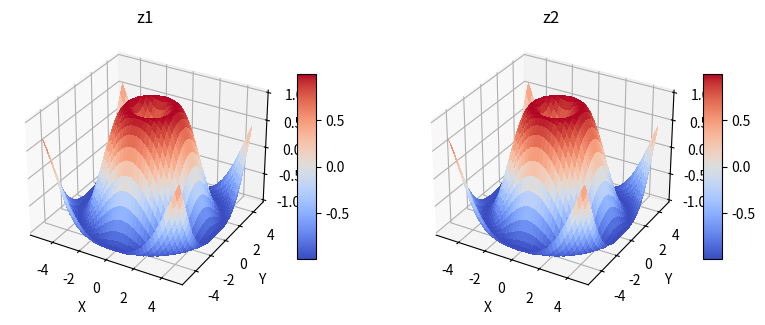

This figure's Python source:
# -*- coding: utf-8 -*-
"""surf_multiplot

Automatically generated by Colab.

Original file is located at
    https://colab.research.google.com/<link-removed>
"""

import matplotlib.pyplot as plt
import numpy as np

from matplotlib import cm
from mpl_toolkits.mplot3d.axes3d import get_test_data

X = np.arange(-5, 5, 0.25)
Y = np.arange(-5, 5, 0.25)
X, Y = np.meshgrid(X, Y)
R = np.sqrt(X**2 + Y**2)
Z1 = np.sin(R)
Z2 = np.sin(R)


def plot_2_3D_figures(X,Y,Z1,Z2,title1,title2):

    # set up a figure twice as wide as it is tall
    fig = plt.figure(figsize=plt.figaspect(0.5))

    # =============
    # First subplot
    # =============
    # set up the Axes for the first plot
    ax = fig.add_subplot(1, 2, 1, projection='3d')

    # plot a 3D surface like in the example mplot3d/surface3d_demo

    surf1 = ax.plot_surface(X, Y, Z1, rstride=1, cstride=1, cmap=cm.coolwarm,
                          linewidth=0, antialiased=False)
    fig.colorbar(surf1, shrink=0.5, aspect=10)
    ax.set_title(title1)
    ax.set_xlabel('X')
    ax.set_ylabel('Y')

    # ==============
    # Second subplot
    # ==============
    # set up the Axes for the second plot
    ax = fig.add_subplot(1, 2, 2, projection='3d')

    # plot a 3D wireframe like in the example mplot3d/wire3d_demo
    surf2 = ax.plot_surface(X, Y, Z2, rstride=1, cstride=1, cmap=cm.coolwarm,
                          linewidth=0, antialiased=False)
    fig.colorbar(surf2, shrink=0.5, aspect=10)
    ax.set_title(title2)
    ax.set_xlabel('X')
    ax.set_ylabel('Y')

    plt.show()

if __name__ == '__main__':
     plot_2_3D_figures(X,Y,Z1,Z2,'z1','z2')